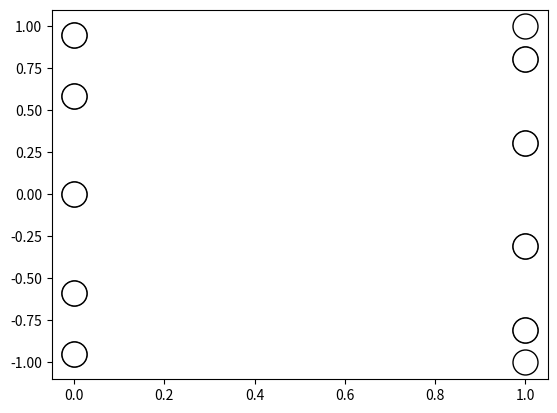

The matplotlib source for this figure:
import numpy
import random
import copy
import matplotlib as plt
import math

def MatrixCreate(rows, cols):
    matrix = numpy.zeros(shape=(rows, cols))
    return matrix
    
def computePosition(numNeurons):
    neuronPositions=MatrixCreate(2,numNeurons)
    angle = 0.0 
    angleUpdate = 2 * math.pi /numNeurons 
    for i in range(0,numNeurons):
        neuronPositions[0,i] = math.sin(angle)
        neuronPositions[1,i] = math.cos(angle)
        angle = angle + angleUpdate
    
    return neuronPositions

numNeurons = 10
        
neuronValues=MatrixCreate(50,numNeurons)
for y in range(len(neuronValues[0])):
    neuronValues[0][y] = random.random()
    
np = computePosition(numNeurons)
    
plt.pyplot.plot(np,'ko',markerfacecolor=[1,1,1], markersize=18)
plt.pyplot.show()
